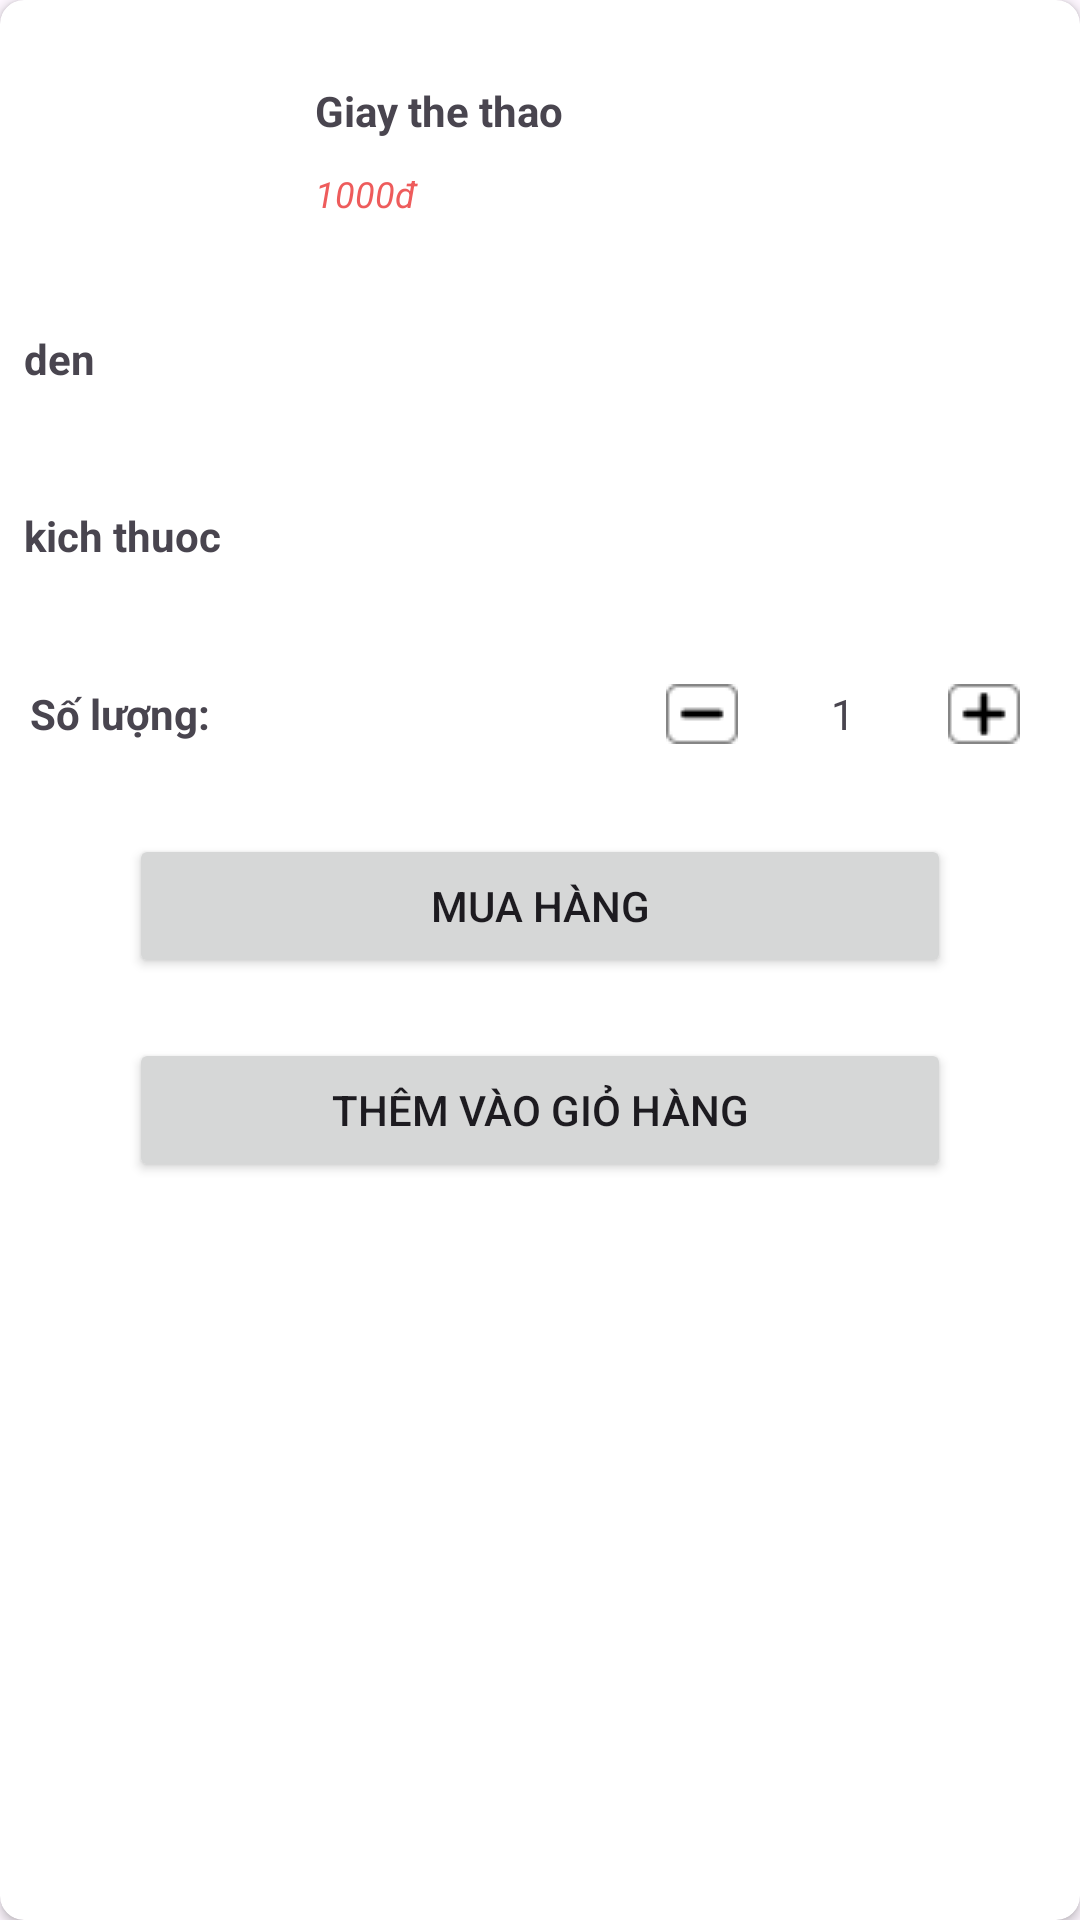

Layout XML and referenced resources for this Android screen:
<!-- AndroidManifest.xml: application theme Theme.RaoVat_App -->
<!-- res/layout/select_option_dialog.xml -->
<?xml version="1.0" encoding="utf-8"?>
<androidx.cardview.widget.CardView xmlns:android="http://schemas.android.com/apk/res/android"
    android:id="@+id/dialog_select"
    android:layout_width="match_parent"
    android:layout_height="wrap_content"
    xmlns:app="http://schemas.android.com/apk/res-auto"
    app:cardCornerRadius="8sp"
    android:layout_margin="8sp">
    <LinearLayout
        android:layout_width="match_parent"
        android:layout_height="wrap_content"
        android:orientation="vertical">
        <LinearLayout
            android:layout_width="match_parent"
            android:layout_height="wrap_content"
            android:orientation="horizontal"
            android:layout_margin="10dp">
            <ImageView
                android:id="@+id/imgProduct"
                android:layout_width="80sp"
                android:layout_height="80sp"
                />
            <LinearLayout
                android:layout_width="0dp"
                android:layout_height="wrap_content"
                android:orientation="vertical"
                android:layout_gravity="center"
                android:layout_marginStart="10sp"
                android:layout_weight="1">
                <TextView
                    android:id="@+id/tvNameProduct"
                    android:layout_width="match_parent"
                    android:layout_height="wrap_content"
                    android:text="Giay the thao"
                    android:textStyle="bold"
                    android:layout_margin="5sp"/>
                <TextView
                    android:id="@+id/tvPriceProduct"
                    android:layout_width="match_parent"
                    android:layout_height="wrap_content"
                    android:text="1000đ"
                    android:layout_margin="5sp"
                    android:textSize="12sp"
                    android:textStyle="italic"
                    android:textColor="#EE5C5C"/>
            </LinearLayout>
            <ImageView
                android:id="@+id/imgQuit"
                android:layout_width="25sp"
                android:layout_height="25sp"
                android:contentDescription="close dialog"
                android:src="@drawable/quit"
                android:layout_margin="10sp"
                app:tint="#929292"/>
        </LinearLayout>
        <LinearLayout
            android:layout_width="match_parent"
            android:layout_height="wrap_content"
            android:orientation="vertical"
            android:layout_marginTop="10sp">
            <TextView
                android:layout_width="wrap_content"
                android:layout_height="wrap_content"
                android:layout_marginStart="8sp"
                android:text="den"
                android:textStyle="bold"
                />
            <androidx.recyclerview.widget.RecyclerView
                android:layout_width="match_parent"
                android:layout_height="wrap_content"
                android:layout_marginVertical="20sp"/>
            <TextView
                android:layout_width="wrap_content"
                android:layout_height="wrap_content"
                android:text="kich thuoc"
                android:layout_marginStart="8sp"
                android:textStyle="bold"/>
            <androidx.recyclerview.widget.RecyclerView
                android:layout_width="match_parent"
                android:layout_height="wrap_content"
                android:layout_marginTop="20sp"
                />
        </LinearLayout>
        <LinearLayout
            android:layout_width="match_parent"
            android:layout_height="wrap_content"
            android:orientation="horizontal"
            android:layout_margin="10sp">
            <TextView
                android:layout_width="0sp"
                android:layout_height="wrap_content"
                android:text="Số lượng:"
                android:layout_weight="1"
                android:textStyle="bold"
                android:layout_gravity="center"
                />
            <ImageView
                android:id="@+id/imgMinus"
                android:layout_width="24sp"
                android:layout_height="20sp"
                android:src="@drawable/minus"
                android:layout_margin="10sp" />
            <TextView
                android:id="@+id/tvQuantity"
                android:layout_width="50sp"
                android:layout_height="wrap_content"
                android:layout_gravity="center"
                android:text="1"
                android:gravity="center"
                />
            <ImageView
                android:id="@+id/imgPlus"
                android:layout_width="24sp"
                android:layout_height="20sp"
                android:layout_gravity="center"
                android:layout_margin="10sp"
                android:src="@drawable/plus"/>
        </LinearLayout>
        <androidx.appcompat.widget.AppCompatButton
            android:id="@+id/btnBuy"
            android:layout_width="match_parent"
            android:layout_height="wrap_content"
            android:text="Mua hàng"
            android:layout_marginHorizontal="43sp"
            android:layout_marginVertical="10sp"
            />
        <androidx.appcompat.widget.AppCompatButton
            android:id="@+id/btnAddCart"
            android:layout_width="match_parent"
            android:layout_height="wrap_content"
            android:text="Thêm vào giỏ hàng"
            android:layout_marginHorizontal="43sp"
            android:layout_marginVertical="10sp"
            />
    </LinearLayout>

</androidx.cardview.widget.CardView>
<!-- resources referenced by this layout -->
<resources>
  <!-- drawable minus: png bitmap (drawable, 386 bytes) -->
  <!-- drawable plus: png bitmap (drawable, 456 bytes) -->
  <style name="Theme.RaoVat_App" parent="Base.Theme.RaoVat_App" />
  <style name="Base.Theme.RaoVat_App" parent="Theme.Material3.DayNight.NoActionBar">
          
          
      </style>
</resources>
